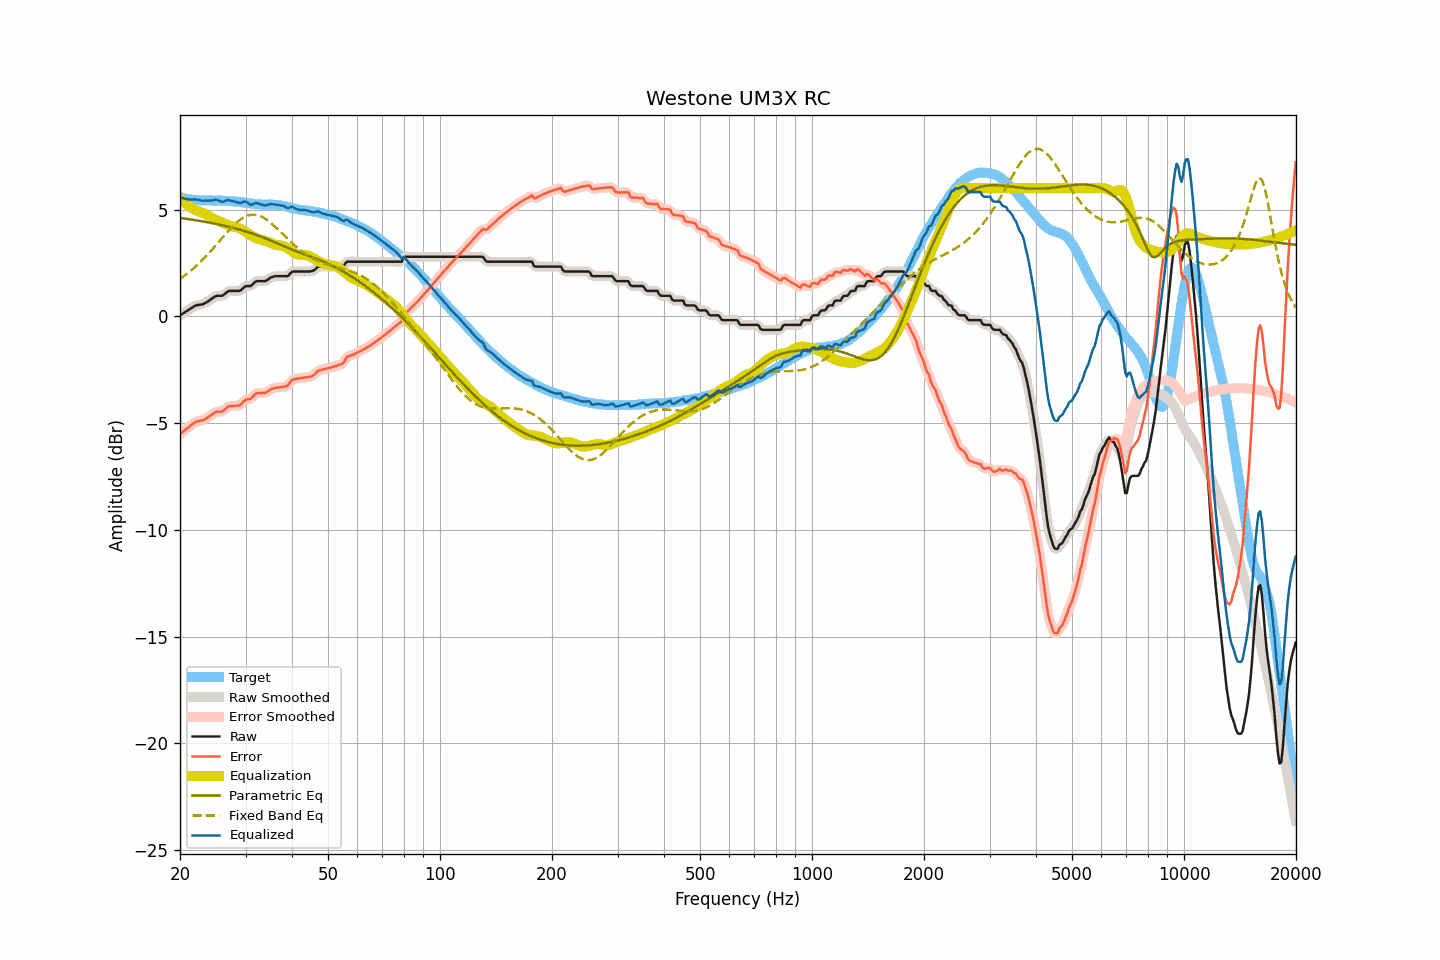

The data file committed next to this chart (first rows):
frequency, raw, smoothed, error, error_smoothed, equalization, parametric_eq, fixed_band_eq, equalized_raw, equalized_smoothed, target
20.00, 0.05, 0.05, -5.52, -5.51, 5.53, 4.61, 1.76, 5.59, 5.59, 5.57
20.20, 0.10, 0.10, -5.45, -5.45, 5.46, 4.60, 1.81, 5.56, 5.56, 5.55
20.40, 0.14, 0.14, -5.39, -5.39, 5.39, 4.59, 1.86, 5.53, 5.53, 5.54
20.61, 0.19, 0.19, -5.34, -5.33, 5.32, 4.58, 1.92, 5.51, 5.51, 5.53
20.81, 0.24, 0.24, -5.26, -5.27, 5.25, 4.57, 1.98, 5.50, 5.49, 5.50
21.02, 0.28, 0.28, -5.21, -5.21, 5.19, 4.56, 2.04, 5.48, 5.48, 5.49
21.23, 0.33, 0.33, -5.15, -5.15, 5.14, 4.55, 2.09, 5.47, 5.47, 5.48
21.44, 0.38, 0.38, -5.09, -5.09, 5.09, 4.53, 2.16, 5.47, 5.47, 5.47
21.66, 0.43, 0.43, -5.03, -5.03, 5.04, 4.52, 2.22, 5.47, 5.47, 5.46
21.87, 0.48, 0.48, -4.98, -4.98, 5.00, 4.51, 2.29, 5.48, 5.47, 5.46
22.09, 0.51, 0.51, -4.94, -4.94, 4.96, 4.50, 2.36, 5.47, 5.47, 5.45
22.31, 0.53, 0.53, -4.92, -4.91, 4.93, 4.49, 2.43, 5.46, 5.46, 5.45
22.54, 0.54, 0.54, -4.90, -4.90, 4.90, 4.47, 2.50, 5.44, 5.44, 5.44
22.76, 0.55, 0.55, -4.88, -4.89, 4.88, 4.46, 2.57, 5.43, 5.43, 5.44
22.99, 0.56, 0.57, -4.87, -4.86, 4.85, 4.45, 2.64, 5.41, 5.42, 5.43
23.22, 0.60, 0.60, -4.83, -4.83, 4.82, 4.44, 2.72, 5.42, 5.42, 5.43
23.45, 0.64, 0.64, -4.79, -4.79, 4.78, 4.42, 2.80, 5.42, 5.42, 5.43
23.69, 0.68, 0.68, -4.75, -4.75, 4.74, 4.41, 2.88, 5.42, 5.42, 5.43
23.92, 0.73, 0.73, -4.70, -4.70, 4.69, 4.39, 2.96, 5.42, 5.42, 5.43
24.16, 0.78, 0.78, -4.65, -4.65, 4.64, 4.38, 3.04, 5.42, 5.42, 5.43
24.40, 0.83, 0.83, -4.59, -4.59, 4.60, 4.37, 3.13, 5.43, 5.43, 5.43
24.65, 0.88, 0.89, -4.54, -4.54, 4.56, 4.35, 3.21, 5.44, 5.45, 5.42
24.89, 0.94, 0.93, -4.48, -4.49, 4.53, 4.34, 3.30, 5.47, 5.46, 5.42
25.14, 0.96, 0.96, -4.46, -4.47, 4.50, 4.32, 3.39, 5.46, 5.45, 5.42
25.39, 0.96, 0.96, -4.47, -4.46, 4.47, 4.30, 3.47, 5.43, 5.43, 5.43
25.65, 0.96, 0.96, -4.47, -4.46, 4.44, 4.29, 3.56, 5.40, 5.40, 5.43
25.91, 0.96, 0.97, -4.46, -4.45, 4.40, 4.27, 3.65, 5.37, 5.38, 5.42
26.16, 1.00, 1.00, -4.41, -4.41, 4.37, 4.25, 3.74, 5.37, 5.38, 5.41
26.43, 1.06, 1.06, -4.35, -4.35, 4.34, 4.24, 3.82, 5.40, 5.40, 5.41
26.69, 1.12, 1.12, -4.29, -4.28, 4.30, 4.22, 3.91, 5.42, 5.43, 5.41
26.96, 1.18, 1.17, -4.22, -4.23, 4.27, 4.20, 3.99, 5.45, 5.44, 5.40
27.23, 1.19, 1.19, -4.20, -4.21, 4.24, 4.18, 4.08, 5.43, 5.43, 5.40
27.50, 1.19, 1.20, -4.20, -4.20, 4.22, 4.16, 4.16, 5.41, 5.41, 5.39
27.77, 1.19, 1.19, -4.20, -4.20, 4.20, 4.14, 4.23, 5.39, 5.39, 5.39
28.05, 1.19, 1.19, -4.19, -4.19, 4.19, 4.13, 4.31, 5.38, 5.38, 5.38
28.33, 1.19, 1.19, -4.18, -4.19, 4.17, 4.11, 4.38, 5.36, 5.36, 5.38
28.62, 1.19, 1.19, -4.17, -4.18, 4.15, 4.08, 4.44, 5.34, 5.33, 5.36
28.90, 1.19, 1.20, -4.17, -4.16, 4.12, 4.06, 4.50, 5.31, 5.32, 5.36
29.19, 1.23, 1.24, -4.12, -4.11, 4.08, 4.04, 4.56, 5.31, 5.32, 5.35
29.48, 1.30, 1.30, -4.03, -4.04, 4.05, 4.02, 4.61, 5.35, 5.35, 5.33
29.78, 1.37, 1.36, -3.96, -3.96, 4.00, 4.00, 4.65, 5.37, 5.37, 5.33
30.08, 1.42, 1.41, -3.90, -3.91, 3.96, 3.98, 4.68, 5.38, 5.36, 5.32
30.38, 1.42, 1.42, -3.88, -3.89, 3.90, 3.95, 4.72, 5.32, 5.32, 5.30
30.68, 1.42, 1.42, -3.88, -3.87, 3.85, 3.93, 4.74, 5.27, 5.27, 5.30
30.99, 1.42, 1.44, -3.87, -3.85, 3.80, 3.90, 4.75, 5.22, 5.24, 5.29
31.30, 1.49, 1.49, -3.78, -3.78, 3.75, 3.88, 4.76, 5.24, 5.24, 5.27
31.61, 1.56, 1.56, -3.71, -3.71, 3.71, 3.85, 4.76, 5.27, 5.27, 5.27
31.93, 1.63, 1.62, -3.63, -3.64, 3.68, 3.83, 4.75, 5.31, 5.30, 5.26
32.24, 1.65, 1.65, -3.60, -3.60, 3.65, 3.80, 4.74, 5.30, 5.29, 5.25
32.57, 1.65, 1.66, -3.60, -3.59, 3.62, 3.77, 4.72, 5.27, 5.28, 5.25
32.89, 1.65, 1.65, -3.59, -3.59, 3.60, 3.74, 4.69, 5.25, 5.25, 5.24
33.22, 1.65, 1.65, -3.59, -3.59, 3.58, 3.72, 4.66, 5.23, 5.22, 5.24
33.55, 1.65, 1.65, -3.58, -3.59, 3.56, 3.69, 4.62, 5.21, 5.21, 5.23
33.89, 1.65, 1.66, -3.59, -3.57, 3.54, 3.66, 4.57, 5.19, 5.20, 5.24
34.23, 1.69, 1.69, -3.54, -3.54, 3.52, 3.63, 4.52, 5.21, 5.21, 5.23
34.57, 1.74, 1.74, -3.50, -3.50, 3.49, 3.60, 4.47, 5.23, 5.23, 5.24
34.92, 1.80, 1.79, -3.44, -3.45, 3.46, 3.57, 4.41, 5.26, 5.25, 5.24
35.27, 1.83, 1.83, -3.40, -3.40, 3.42, 3.53, 4.34, 5.25, 5.25, 5.24
35.62, 1.85, 1.86, -3.38, -3.37, 3.39, 3.50, 4.28, 5.24, 5.25, 5.23
35.97, 1.88, 1.87, -3.34, -3.35, 3.36, 3.47, 4.21, 5.25, 5.24, 5.22
... 635 more rows
